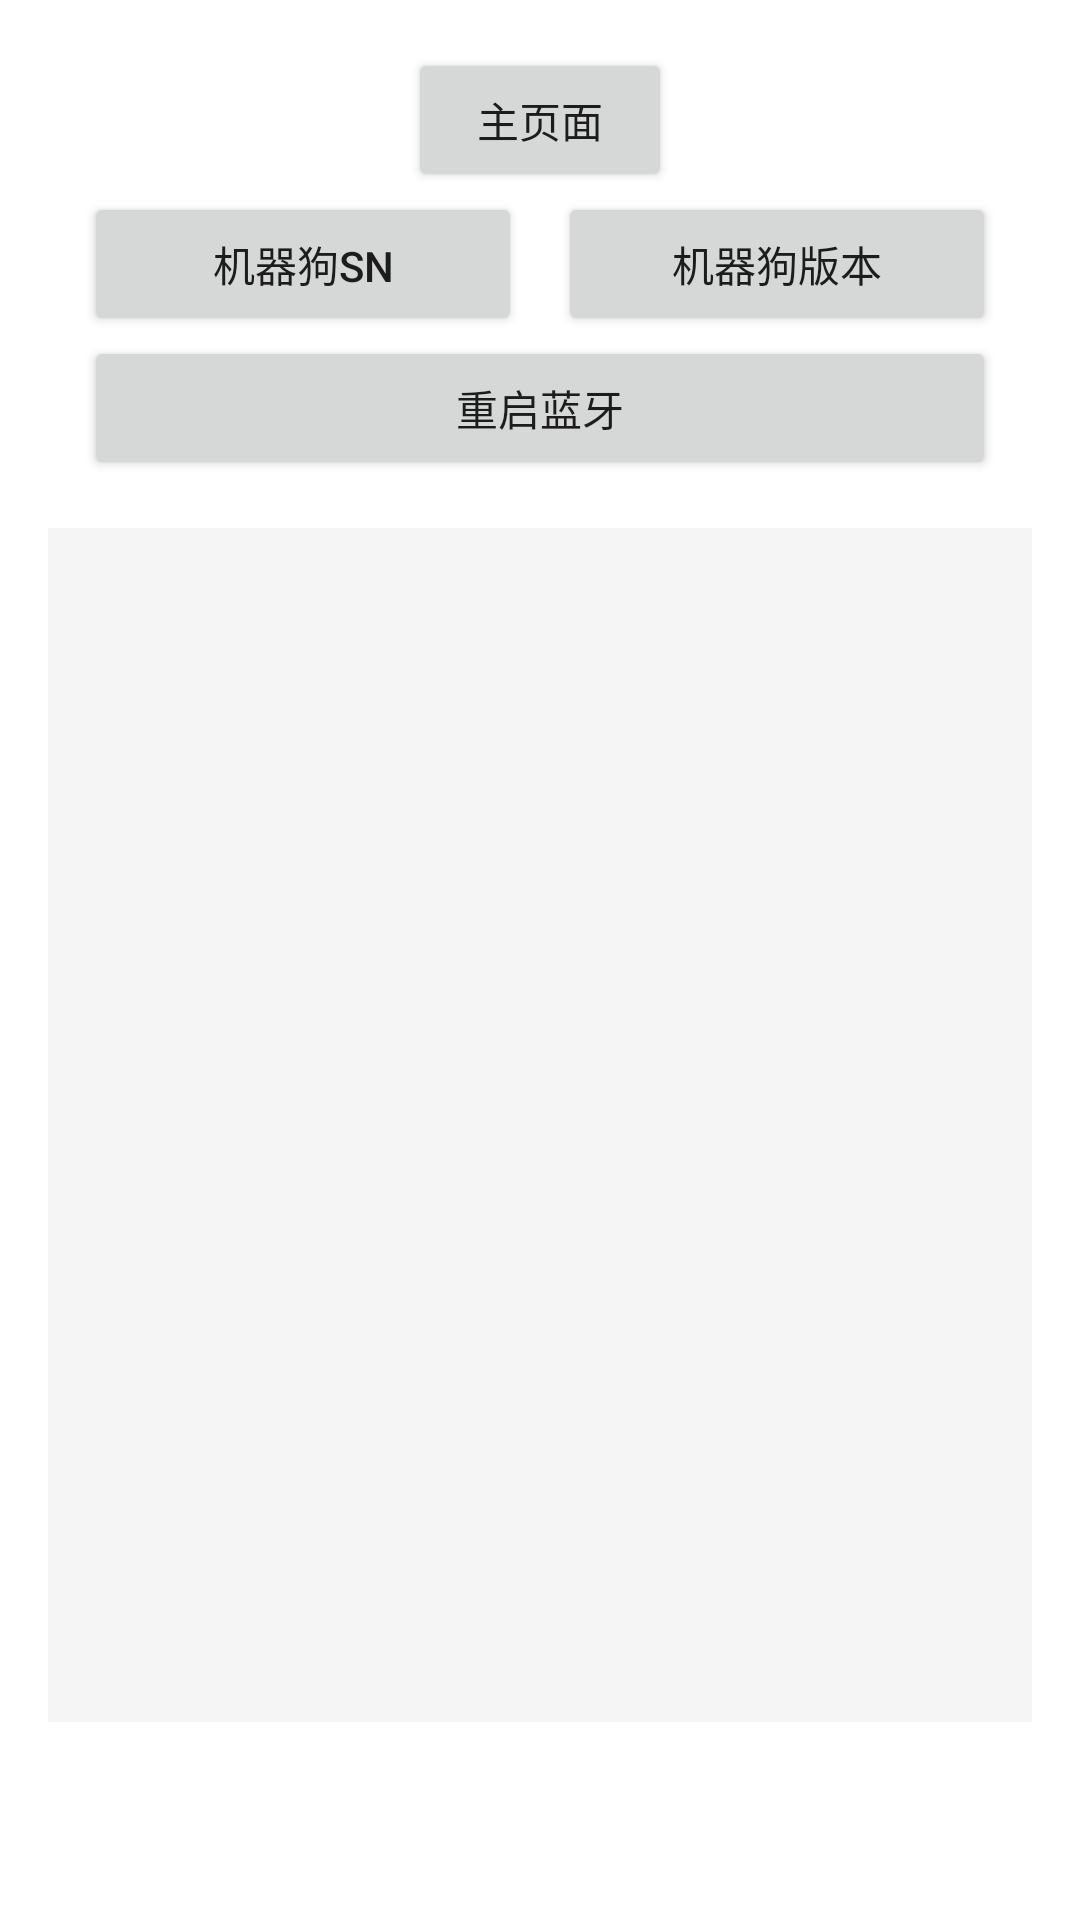

Layout XML and referenced resources for this Android screen:
<!-- AndroidManifest.xml: application theme Theme.MagicTool -->
<!-- res/layout/dog_select.xml -->
<?xml version="1.0" encoding="utf-8"?>
    <LinearLayout
        xmlns:android="http://schemas.android.com/apk/res/android"
        xmlns:tools="http://schemas.android.com/tools"
        android:layout_width="match_parent"
        android:layout_height="match_parent"
        android:orientation="vertical"
        android:padding="16dp"
        tools:context=".ui.notifications.dog_select">
        <Button
            android:id="@+id/btnBack"
            android:layout_width="wrap_content"
            android:layout_height="wrap_content"
            android:text="@string/title_back"
            android:layout_gravity="center_horizontal"
            />
    <LinearLayout
        android:layout_width="match_parent"
        android:layout_height="wrap_content"
        android:orientation="horizontal"
        android:spacing="8dp">
        <Space
            android:layout_width="12dp"
            android:layout_height="match_parent"/>
        <Button
            android:id="@+id/btn_dog_sn"
            android:layout_width="0dp"
            android:layout_height="wrap_content"
            android:layout_weight="1"
            android:text="机器狗SN"/>
        <Space
            android:layout_width="12dp"
            android:layout_height="match_parent"/>
        <Button
            android:id="@+id/btn_dog_version"
            android:layout_width="0dp"
            android:layout_height="wrap_content"
            android:layout_weight="1"
            android:text="机器狗版本"/>
        <Space
            android:layout_width="12dp"
            android:layout_height="match_parent"/>
    </LinearLayout>

    <LinearLayout
        android:layout_width="match_parent"
        android:layout_height="wrap_content"
        android:orientation="horizontal"
        android:spacing="8dp">

        <Space
            android:layout_width="12dp"
            android:layout_height="match_parent"/>
        <Button
            android:id="@+id/btn_dog_bt"
            android:layout_width="0dp"
            android:layout_height="wrap_content"
            android:layout_weight="1"
            android:text="重启蓝牙"/>
        <Space
            android:layout_width="12dp"
            android:layout_height="match_parent"/>
    </LinearLayout>

    <TextView
        android:id="@+id/dog_result_text"
        android:layout_width="match_parent"
        android:layout_height="0dp"
        android:layout_weight="1"
        android:layout_marginTop="16dp"
        android:layout_marginBottom="50dp"
        android:background="#F5F5F5"
        android:padding="8dp"
        android:textSize="14sp"
        android:textColor="#212121"
        android:scrollbars="vertical"
        android:fadeScrollbars="false"/>

</LinearLayout>
<!-- resources referenced by this layout -->
<resources>
  <string name="title_back">主页面</string>
  <style name="Theme.MagicTool" parent="Theme.MaterialComponents.DayNight.DarkActionBar">
          
          <item name="colorPrimary">@color/purple_500</item>
          <item name="colorPrimaryVariant">@color/purple_700</item>
          <item name="colorOnPrimary">@color/white</item>
          
          <item name="colorSecondary">@color/teal_200</item>
          <item name="colorSecondaryVariant">@color/teal_700</item>
          <item name="colorOnSecondary">@color/black</item>
          
          <item name="android:statusBarColor">?attr/colorPrimaryVariant</item>
          
      </style>
  <!-- not gathered from this repository: default colours our renderer supplied (Android Studio template values) -->
  <color name="purple_500">#FF6200EE</color>
  <color name="purple_700">#FF3700B3</color>
  <color name="teal_200">#FF03DAC5</color>
  <color name="teal_700">#FF018786</color>
  <color name="black">#FF000000</color>
  <color name="white">#FFFFFFFF</color>
</resources>
